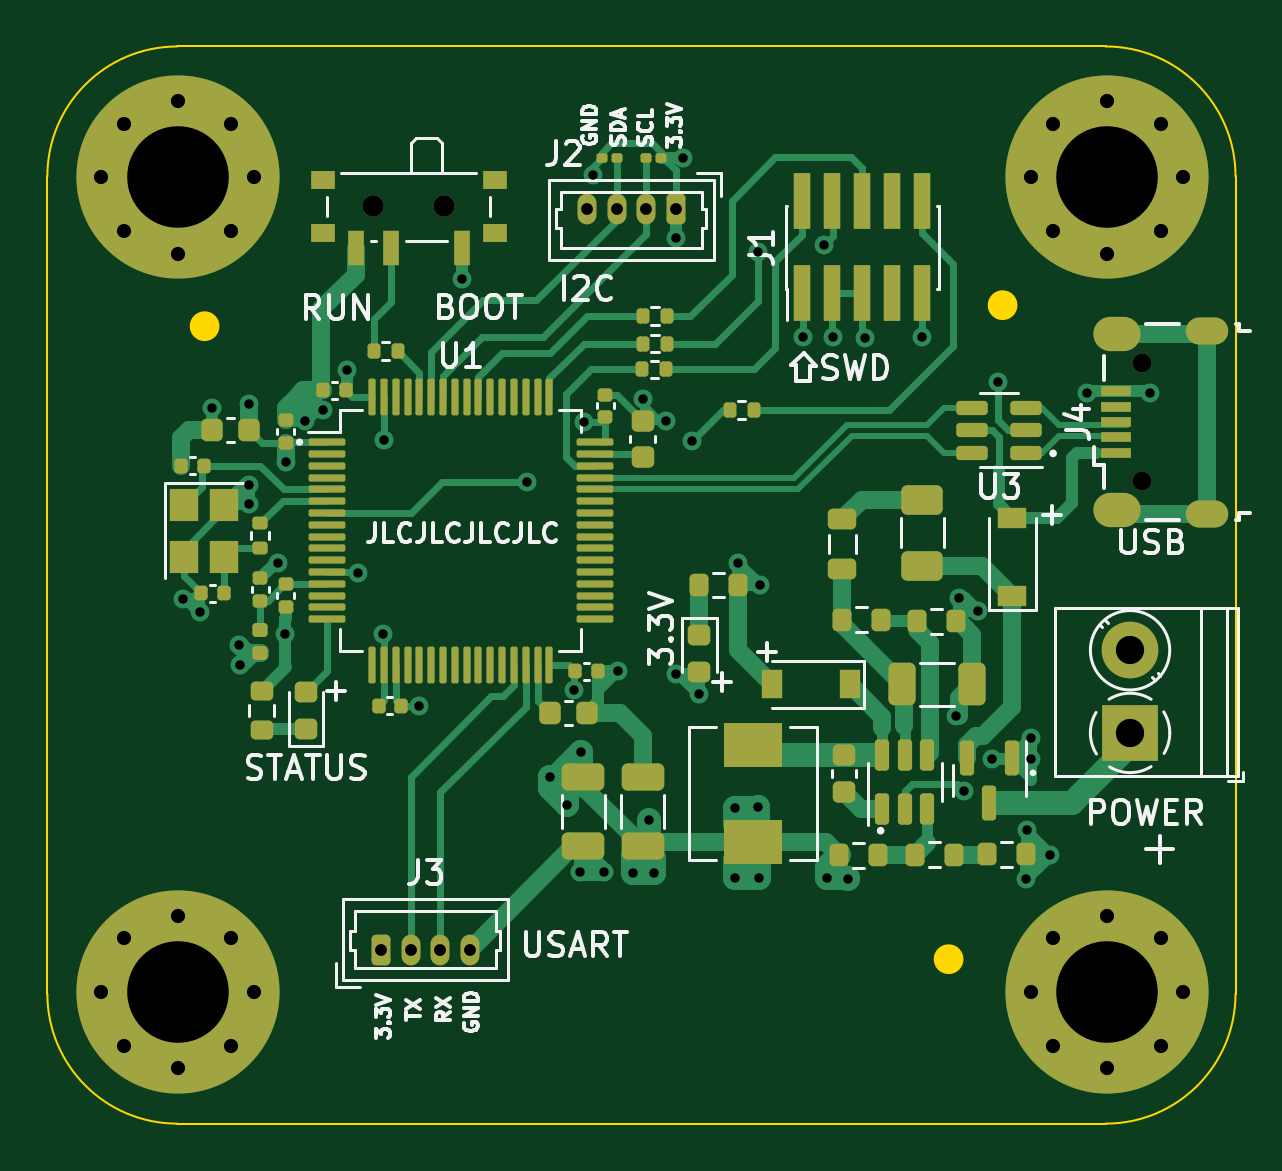
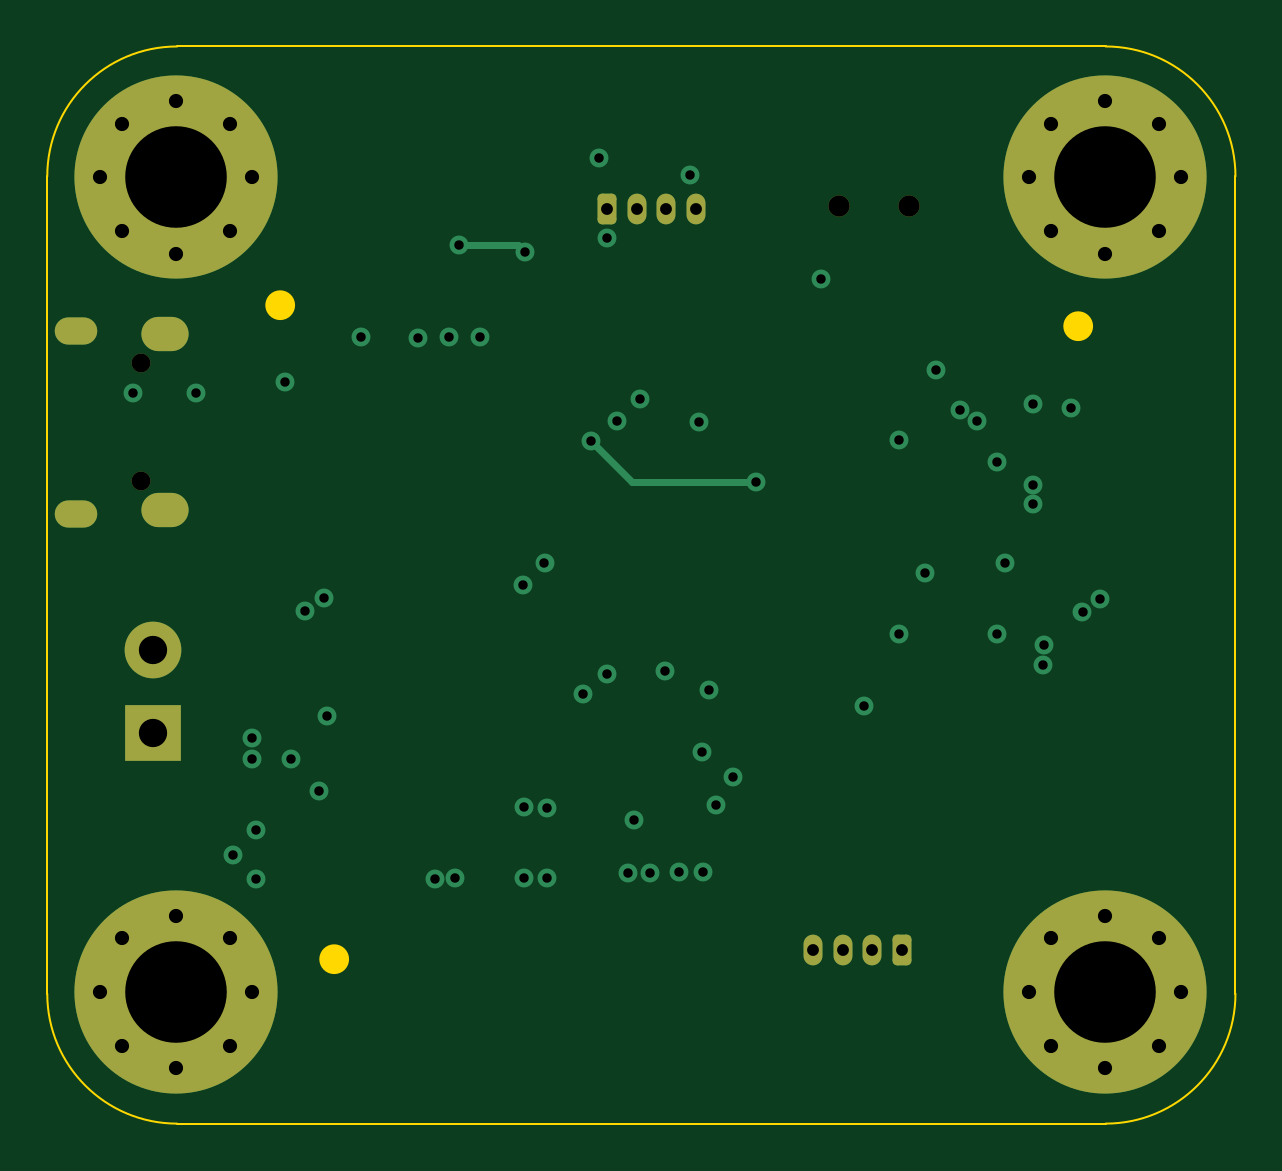
Circuit board: 13 layer files. Board 50.3 x 45.6 mm.
- bottom_copper: STM32_USB_Buck-B_Cu.gbr (5756 bytes)
- bottom_mask: STM32_USB_Buck-B_Mask.gbr (3044 bytes)
- paste: STM32_USB_Buck-B_Paste.gbr (461 bytes)
- bottom_silk: STM32_USB_Buck-B_Silkscreen.gbr (462 bytes)
- outline: STM32_USB_Buck-Edge_Cuts.gbr (1287 bytes)
- top_copper: STM32_USB_Buck-F_Cu.gbr (44225 bytes)
- top_mask: STM32_USB_Buck-F_Mask.gbr (11739 bytes)
- paste: STM32_USB_Buck-F_Paste.gbr (9716 bytes)
- top_silk: STM32_USB_Buck-F_Silkscreen.gbr (34056 bytes)
- inner_copper: STM32_USB_Buck-In1_Cu.gbr (107562 bytes)
- inner_copper: STM32_USB_Buck-In2_Cu.gbr (123902 bytes)
- drill: STM32_USB_Buck-NPTH.drl (466 bytes)
- drill: STM32_USB_Buck-PTH.drl (2601 bytes)

=== bottom_copper: STM32_USB_Buck-B_Cu.gbr ===
%TF.GenerationSoftware,KiCad,Pcbnew,(6.0.1)*%
%TF.CreationDate,2022-05-18T16:29:04+06:30*%
%TF.ProjectId,STM32_USB_Buck,53544d33-325f-4555-9342-5f4275636b2e,v1.0*%
%TF.SameCoordinates,Original*%
%TF.FileFunction,Copper,L4,Bot*%
%TF.FilePolarity,Positive*%
%FSLAX46Y46*%
G04 Gerber Fmt 4.6, Leading zero omitted, Abs format (unit mm)*
G04 Created by KiCad (PCBNEW (6.0.1)) date 2022-05-18 16:29:04*
%MOMM*%
%LPD*%
G01*
G04 APERTURE LIST*
G04 Aperture macros list*
%AMRoundRect*
0 Rectangle with rounded corners*
0 $1 Rounding radius*
0 $2 $3 $4 $5 $6 $7 $8 $9 X,Y pos of 4 corners*
0 Add a 4 corners polygon primitive as box body*
4,1,4,$2,$3,$4,$5,$6,$7,$8,$9,$2,$3,0*
0 Add four circle primitives for the rounded corners*
1,1,$1+$1,$2,$3*
1,1,$1+$1,$4,$5*
1,1,$1+$1,$6,$7*
1,1,$1+$1,$8,$9*
0 Add four rect primitives between the rounded corners*
20,1,$1+$1,$2,$3,$4,$5,0*
20,1,$1+$1,$4,$5,$6,$7,0*
20,1,$1+$1,$6,$7,$8,$9,0*
20,1,$1+$1,$8,$9,$2,$3,0*%
G04 Aperture macros list end*
%TA.AperFunction,ComponentPad*%
%ADD10C,0.900000*%
%TD*%
%TA.AperFunction,ComponentPad*%
%ADD11C,8.600000*%
%TD*%
%TA.AperFunction,ComponentPad*%
%ADD12RoundRect,0.200000X-0.200000X-0.450000X0.200000X-0.450000X0.200000X0.450000X-0.200000X0.450000X0*%
%TD*%
%TA.AperFunction,ComponentPad*%
%ADD13O,0.800000X1.300000*%
%TD*%
%TA.AperFunction,ComponentPad*%
%ADD14RoundRect,0.200000X0.200000X0.450000X-0.200000X0.450000X-0.200000X-0.450000X0.200000X-0.450000X0*%
%TD*%
%TA.AperFunction,ComponentPad*%
%ADD15R,2.400000X2.400000*%
%TD*%
%TA.AperFunction,ComponentPad*%
%ADD16C,2.400000*%
%TD*%
%TA.AperFunction,ComponentPad*%
%ADD17O,1.800000X1.150000*%
%TD*%
%TA.AperFunction,ComponentPad*%
%ADD18O,2.000000X1.450000*%
%TD*%
%TA.AperFunction,ViaPad*%
%ADD19C,0.800000*%
%TD*%
%TA.AperFunction,Conductor*%
%ADD20C,0.300000*%
%TD*%
G04 APERTURE END LIST*
D10*
%TO.P,H1,1,1*%
%TO.N,GND*%
X166339019Y-90723219D03*
X161778181Y-86162381D03*
X161778181Y-90723219D03*
X167283600Y-88442800D03*
D11*
X164058600Y-88442800D03*
D10*
X164058600Y-85217800D03*
X164058600Y-91667800D03*
X160833600Y-88442800D03*
X166339019Y-86162381D03*
%TD*%
%TO.P,H3,1,1*%
%TO.N,GND*%
X166339019Y-120655581D03*
X164058600Y-119711000D03*
X161778181Y-120655581D03*
D11*
X164058600Y-122936000D03*
D10*
X160833600Y-122936000D03*
X167283600Y-122936000D03*
X166339019Y-125216419D03*
X164058600Y-126161000D03*
X161778181Y-125216419D03*
%TD*%
D12*
%TO.P,J3,1,Pin_1*%
%TO.N,+3V3*%
X133325000Y-121150000D03*
D13*
%TO.P,J3,2,Pin_2*%
%TO.N,USART3_TX*%
X134575000Y-121150000D03*
%TO.P,J3,3,Pin_3*%
%TO.N,USART3_RX*%
X135825000Y-121150000D03*
%TO.P,J3,4,Pin_4*%
%TO.N,GND*%
X137075000Y-121150000D03*
%TD*%
D14*
%TO.P,J2,1,Pin_1*%
%TO.N,+3V3*%
X145800000Y-89800000D03*
D13*
%TO.P,J2,2,Pin_2*%
%TO.N,I2C1_SCL*%
X144550000Y-89800000D03*
%TO.P,J2,3,Pin_3*%
%TO.N,I2C1_SDA*%
X143300000Y-89800000D03*
%TO.P,J2,4,Pin_4*%
%TO.N,GND*%
X142050000Y-89800000D03*
%TD*%
D11*
%TO.P,H2,1,1*%
%TO.N,GND*%
X124714000Y-122936000D03*
D10*
X124714000Y-126161000D03*
X124714000Y-119711000D03*
X126994419Y-120655581D03*
X121489000Y-122936000D03*
X126994419Y-125216419D03*
X127939000Y-122936000D03*
X122433581Y-120655581D03*
X122433581Y-125216419D03*
%TD*%
D15*
%TO.P,J5,1,Pin_1*%
%TO.N,+12V*%
X165035000Y-111960600D03*
D16*
%TO.P,J5,2,Pin_2*%
%TO.N,GND*%
X165035000Y-108460600D03*
%TD*%
D17*
%TO.P,J4,6,Shield*%
%TO.N,unconnected-(J4-Pad6)*%
X168300000Y-94925000D03*
X168300000Y-102675000D03*
D18*
X164500000Y-102525000D03*
X164500000Y-95075000D03*
%TD*%
D10*
%TO.P,H4,1,1*%
%TO.N,GND*%
X122433581Y-86162381D03*
X124714000Y-91667800D03*
X126994419Y-90723219D03*
X124714000Y-85217800D03*
X126994419Y-86162381D03*
D11*
X124714000Y-88442800D03*
D10*
X121489000Y-88442800D03*
X122433581Y-90723219D03*
X127939000Y-88442800D03*
%TD*%
D19*
%TO.N,+3V3*%
X152225000Y-118100000D03*
X148325000Y-118100000D03*
X145825000Y-109450000D03*
X131875000Y-96600000D03*
X153100000Y-118125000D03*
X141900000Y-98800000D03*
X144900000Y-117900000D03*
X143975000Y-117875000D03*
X136750000Y-92725000D03*
X141478000Y-110125000D03*
X145825000Y-91000000D03*
X148325000Y-115125000D03*
X149325000Y-118100000D03*
X151175000Y-95200000D03*
X144650000Y-115650000D03*
X127750000Y-98050000D03*
X146800000Y-110325000D03*
X141200000Y-115000000D03*
X146125000Y-87625000D03*
X142300000Y-88325000D03*
X127350000Y-109100000D03*
X141775000Y-112775000D03*
X129300000Y-100500000D03*
X127325000Y-108250000D03*
X140475000Y-113825000D03*
X134925000Y-110825000D03*
X149300000Y-115100000D03*
%TO.N,GND*%
X145375000Y-98775000D03*
X165875000Y-97550000D03*
X159200000Y-113075000D03*
X130850000Y-98300000D03*
X152475000Y-95200000D03*
X159425000Y-97125000D03*
X160675000Y-116050000D03*
X156225000Y-95200000D03*
X148450000Y-104750000D03*
X133425000Y-107775000D03*
X128975000Y-104750000D03*
X127750000Y-101450000D03*
X161625000Y-117125000D03*
X133450000Y-99550000D03*
X157650000Y-111250000D03*
X125675000Y-106850000D03*
X130125000Y-98775000D03*
X132350000Y-105200000D03*
X160850000Y-113050000D03*
X142748000Y-117856000D03*
X124950000Y-106300000D03*
X153800000Y-95225000D03*
X144400000Y-97825000D03*
X126175000Y-98200000D03*
X163200000Y-97550000D03*
X141732000Y-117856000D03*
X160825000Y-112175000D03*
X157775000Y-106250000D03*
X143350000Y-109350000D03*
X149350000Y-105700000D03*
X158000000Y-114400000D03*
X127750000Y-102275000D03*
X158600000Y-106800000D03*
X129275000Y-107775000D03*
X160650000Y-118150000D03*
%TO.N,Net-(J1-Pad4)*%
X149275000Y-91600000D03*
X152075000Y-91300000D03*
%TO.N,NRST*%
X139500000Y-101350000D03*
X146500000Y-99600000D03*
%TD*%
D20*
%TO.N,Net-(J1-Pad4)*%
X149275000Y-91600000D02*
X149575000Y-91300000D01*
X149575000Y-91300000D02*
X152075000Y-91300000D01*
%TO.N,NRST*%
X146500000Y-99600000D02*
X144750000Y-101350000D01*
X144750000Y-101350000D02*
X139500000Y-101350000D01*
%TD*%
M02*

=== bottom_mask: STM32_USB_Buck-B_Mask.gbr (3044 bytes, source withheld) ===
=== paste: STM32_USB_Buck-B_Paste.gbr ===
%TF.GenerationSoftware,KiCad,Pcbnew,(6.0.1)*%
%TF.CreationDate,2022-05-18T16:29:04+06:30*%
%TF.ProjectId,STM32_USB_Buck,53544d33-325f-4555-9342-5f4275636b2e,v1.0*%
%TF.SameCoordinates,Original*%
%TF.FileFunction,Paste,Bot*%
%TF.FilePolarity,Positive*%
%FSLAX46Y46*%
G04 Gerber Fmt 4.6, Leading zero omitted, Abs format (unit mm)*
G04 Created by KiCad (PCBNEW (6.0.1)) date 2022-05-18 16:29:04*
%MOMM*%
%LPD*%
G01*
G04 APERTURE LIST*
G04 APERTURE END LIST*
M02*

=== bottom_silk: STM32_USB_Buck-B_Silkscreen.gbr ===
%TF.GenerationSoftware,KiCad,Pcbnew,(6.0.1)*%
%TF.CreationDate,2022-05-18T16:29:04+06:30*%
%TF.ProjectId,STM32_USB_Buck,53544d33-325f-4555-9342-5f4275636b2e,v1.0*%
%TF.SameCoordinates,Original*%
%TF.FileFunction,Legend,Bot*%
%TF.FilePolarity,Positive*%
%FSLAX46Y46*%
G04 Gerber Fmt 4.6, Leading zero omitted, Abs format (unit mm)*
G04 Created by KiCad (PCBNEW (6.0.1)) date 2022-05-18 16:29:04*
%MOMM*%
%LPD*%
G01*
G04 APERTURE LIST*
G04 APERTURE END LIST*
M02*

=== outline: STM32_USB_Buck-Edge_Cuts.gbr ===
%TF.GenerationSoftware,KiCad,Pcbnew,(6.0.1)*%
%TF.CreationDate,2022-05-18T16:29:04+06:30*%
%TF.ProjectId,STM32_USB_Buck,53544d33-325f-4555-9342-5f4275636b2e,v1.0*%
%TF.SameCoordinates,Original*%
%TF.FileFunction,Profile,NP*%
%FSLAX46Y46*%
G04 Gerber Fmt 4.6, Leading zero omitted, Abs format (unit mm)*
G04 Created by KiCad (PCBNEW (6.0.1)) date 2022-05-18 16:29:04*
%MOMM*%
%LPD*%
G01*
G04 APERTURE LIST*
%TA.AperFunction,Profile*%
%ADD10C,0.626000*%
%TD*%
%TA.AperFunction,Profile*%
%ADD11C,0.100000*%
%TD*%
G04 APERTURE END LIST*
D10*
X157666000Y-121539000D02*
G75*
G03*
X157666000Y-121539000I-313000J0D01*
G01*
X159952000Y-93853000D02*
G75*
G03*
X159952000Y-93853000I-313000J0D01*
G01*
X126170000Y-94742000D02*
G75*
G03*
X126170000Y-94742000I-313000J0D01*
G01*
D11*
X169500000Y-88400000D02*
G75*
G03*
X164000000Y-82900000I-5500001J-1D01*
G01*
X124700000Y-82900000D02*
X164000000Y-82900000D01*
X119200000Y-123000000D02*
G75*
G03*
X124700000Y-128500000I5500001J1D01*
G01*
X164000000Y-128500000D02*
X124700000Y-128500000D01*
X119200000Y-123000000D02*
X119200000Y-88400000D01*
X124700000Y-82900000D02*
G75*
G03*
X119200000Y-88400000I1J-5500001D01*
G01*
X169500000Y-88400000D02*
X169500000Y-123000000D01*
X164000000Y-128500000D02*
G75*
G03*
X169500000Y-123000000I-1J5500001D01*
G01*
M02*

=== top_copper: STM32_USB_Buck-F_Cu.gbr (44225 bytes, source omitted) ===
=== top_mask: STM32_USB_Buck-F_Mask.gbr (11739 bytes, source omitted) ===
=== paste: STM32_USB_Buck-F_Paste.gbr (9716 bytes, source omitted) ===
=== top_silk: STM32_USB_Buck-F_Silkscreen.gbr (34056 bytes, source omitted) ===
=== inner_copper: STM32_USB_Buck-In1_Cu.gbr (107562 bytes, source omitted) ===
=== inner_copper: STM32_USB_Buck-In2_Cu.gbr (123902 bytes, source omitted) ===
=== drill: STM32_USB_Buck-NPTH.drl ===
M48
; DRILL file {KiCad (6.0.1)} date Wed May 18 16:28:54 2022
; FORMAT={-:-/ absolute / inch / decimal}
; #@! TF.CreationDate,2022-05-18T16:28:54+06:30
; #@! TF.GenerationSoftware,Kicad,Pcbnew,(6.0.1)
; #@! TF.FileFunction,NonPlated,1,4,NPTH
FMAT,2
INCH
; #@! TA.AperFunction,NonPlated,NPTH,ComponentDrill
T1C0.0315
; #@! TA.AperFunction,NonPlated,NPTH,ComponentDrill
T2C0.0354
%
G90
G05
T1
X6.5177Y-3.7913
X6.5177Y-3.9882
T2
X5.2362Y-3.5303
X5.3543Y-3.5303
T0
M30

=== drill: STM32_USB_Buck-PTH.drl ===
M48
; DRILL file {KiCad (6.0.1)} date Wed May 18 16:28:54 2022
; FORMAT={-:-/ absolute / inch / decimal}
; #@! TF.CreationDate,2022-05-18T16:28:54+06:30
; #@! TF.GenerationSoftware,Kicad,Pcbnew,(6.0.1)
; #@! TF.FileFunction,Plated,1,4,PTH
FMAT,2
INCH
; #@! TA.AperFunction,Plated,PTH,ViaDrill
T1C0.0157
; #@! TA.AperFunction,Plated,PTH,ComponentDrill
T2C0.0197
; #@! TA.AperFunction,Plated,PTH,ComponentDrill
T3C0.0217
; #@! TA.AperFunction,Plated,PTH,ComponentDrill
T4C0.0236
; #@! TA.AperFunction,Plated,PTH,ComponentDrill
T5C0.0335
; #@! TA.AperFunction,Plated,PTH,ComponentDrill
T6C0.0472
; #@! TA.AperFunction,Plated,PTH,ComponentDrill
T7C0.1693
%
G90
G05
T1
X4.9193Y-4.185
X4.9478Y-4.2067
X4.9675Y-3.8661
X5.0128Y-4.2618
X5.0138Y-4.2953
X5.0295Y-3.8602
X5.0295Y-3.9941
X5.0295Y-4.0266
X5.0778Y-4.124
X5.0896Y-4.2431
X5.0906Y-3.9567
X5.123Y-3.8888
X5.1516Y-3.8701
X5.1919Y-3.8031
X5.2106Y-4.1417
X5.253Y-4.2431
X5.2539Y-3.9193
X5.312Y-4.3632
X5.3839Y-3.6506
X5.4921Y-3.9902
X5.5305Y-4.4813
X5.5591Y-4.5276
X5.57Y-4.3356
X5.58Y-4.64
X5.5817Y-4.44
X5.5866Y-3.8898
X5.6024Y-3.4774
X5.62Y-4.64
X5.6437Y-4.3051
X5.6683Y-4.6407
X5.685Y-3.8514
X5.6949Y-4.5531
X5.7047Y-4.6417
X5.7234Y-3.8888
X5.7411Y-3.5827
X5.7411Y-4.3091
X5.753Y-3.4498
X5.7677Y-3.9213
X5.7795Y-4.3435
X5.8396Y-4.5325
X5.8396Y-4.6496
X5.8445Y-4.124
X5.877Y-3.6063
X5.878Y-4.5315
X5.8789Y-4.6496
X5.8799Y-4.1614
X5.9518Y-3.748
X5.9872Y-3.5945
X5.9931Y-4.6496
X6.003Y-3.748
X6.0276Y-4.6506
X6.0551Y-3.749
X6.1506Y-3.748
X6.2067Y-4.3799
X6.2116Y-4.1831
X6.2205Y-4.5039
X6.2441Y-4.2047
X6.2677Y-4.4518
X6.2766Y-3.8238
X6.3248Y-4.6516
X6.3258Y-4.5689
X6.3317Y-4.4163
X6.3327Y-4.4508
X6.3632Y-4.6112
X6.4252Y-3.8406
X6.5305Y-3.8406
T2
X5.249Y-4.7697
X5.2982Y-4.7697
X5.3474Y-4.7697
X5.3967Y-4.7697
X5.5925Y-3.5354
X5.6417Y-3.5354
X5.6909Y-3.5354
X5.7402Y-3.5354
T4
X4.783Y-3.482
X4.783Y-4.84
X4.8202Y-3.3922
X4.8202Y-3.5718
X4.8202Y-4.7502
X4.8202Y-4.9298
X4.91Y-3.355
X4.91Y-3.609
X4.91Y-4.713
X4.91Y-4.967
X4.9998Y-3.3922
X4.9998Y-3.5718
X4.9998Y-4.7502
X4.9998Y-4.9298
X5.037Y-3.482
X5.037Y-4.84
X6.332Y-3.482
X6.332Y-4.84
X6.3692Y-3.3922
X6.3692Y-3.5718
X6.3692Y-4.7502
X6.3692Y-4.9298
X6.459Y-3.355
X6.459Y-3.609
X6.459Y-4.713
X6.459Y-4.967
X6.5488Y-3.3922
X6.5488Y-3.5718
X6.5488Y-4.7502
X6.5488Y-4.9298
X6.586Y-3.482
X6.586Y-4.84
T6
X6.4974Y-4.2701
X6.4974Y-4.4079
T7
X4.91Y-3.482
X4.91Y-4.84
X6.459Y-3.482
X6.459Y-4.84
T3
G00X6.6132Y-3.7372
M15
G01X6.6388Y-3.7372
M16
G05
G00X6.6132Y-4.0423
M15
G01X6.6388Y-4.0423
M16
G05
T5
G00X6.4656Y-3.7431
M15
G01X6.4872Y-3.7431
M16
G05
G00X6.4656Y-4.0364
M15
G01X6.4872Y-4.0364
M16
G05
T0
M30

